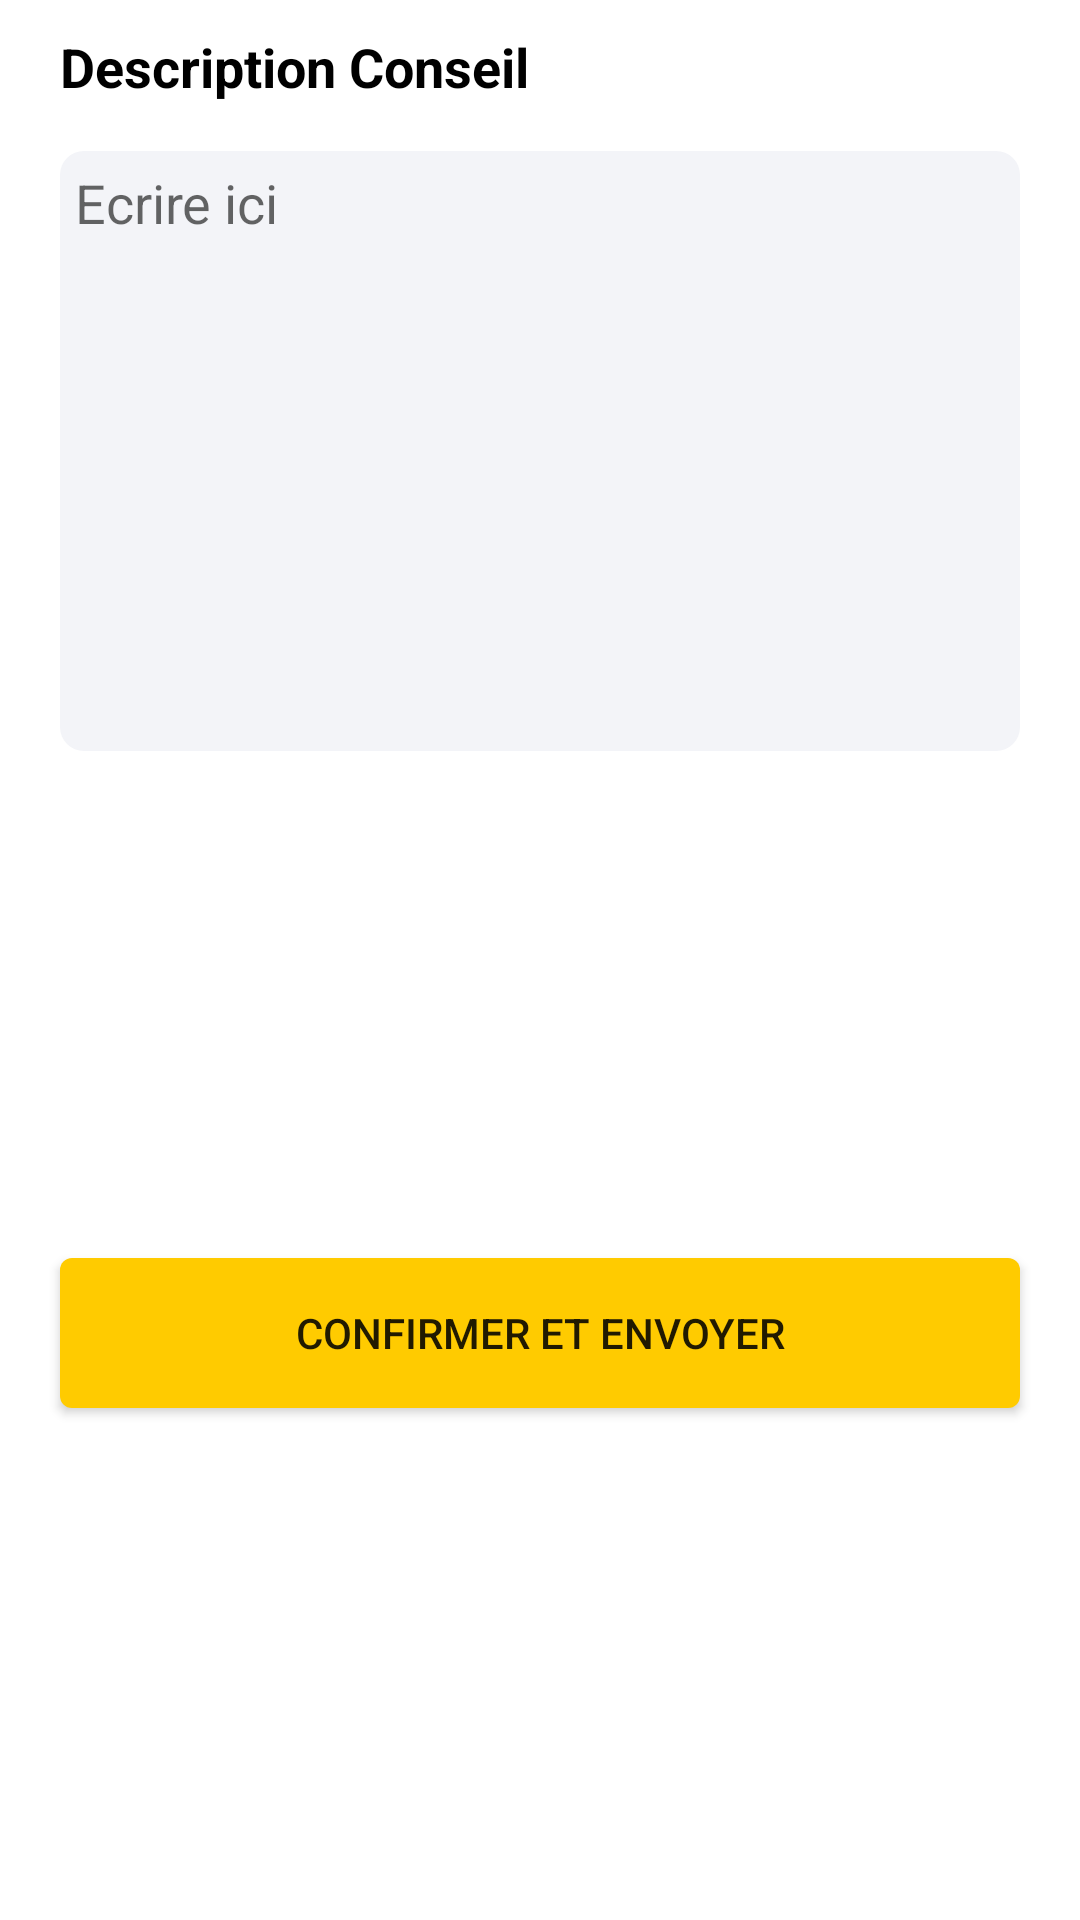

The Android layout XML behind this screen, and the referenced resources:
<!-- AndroidManifest.xml: application theme Theme.DoctorAppointment -->
<!-- res/layout/fragment_booking_alert.xml -->
<?xml version="1.0" encoding="utf-8"?>
<androidx.constraintlayout.widget.ConstraintLayout xmlns:android="http://schemas.android.com/apk/res/android"
    xmlns:app="http://schemas.android.com/apk/res-auto"
    xmlns:tools="http://schemas.android.com/tools"
    android:layout_width="match_parent"
    android:layout_height="wrap_content"
    tools:context=".ui.view.activity.patient.BookingAlertFragment">


    <androidx.constraintlayout.widget.ConstraintLayout
        android:id="@+id/constraintLayoutDescription"
        android:layout_width="match_parent"
        android:layout_height="match_parent"
        android:backgroundTint="@color/white"
        app:layout_constraintBottom_toBottomOf="parent"
        app:layout_constraintEnd_toEndOf="parent"
        app:layout_constraintHorizontal_bias="0.0"
        app:layout_constraintStart_toStartOf="parent"
        app:layout_constraintTop_toTopOf="parent"
        app:layout_constraintVertical_bias="0.0">

        <TextView
            android:id="@+id/textView30"
            android:layout_width="match_parent"
            android:layout_height="wrap_content"
            android:layout_marginLeft="20dp"
            android:layout_marginTop="10dp"
            android:layout_marginRight="20dp"
            android:text="Description Conseil"
            android:textColor="@color/black"
            android:textSize="18sp"
            android:textStyle="bold"
            app:layout_constraintEnd_toEndOf="parent"
            app:layout_constraintHorizontal_bias="0.048"
            app:layout_constraintStart_toStartOf="parent"
            app:layout_constraintTop_toTopOf="parent" />

        <EditText
            android:id="@+id/conseilDescription"
            android:layout_width="match_parent"
            android:layout_height="200dp"
            android:layout_marginLeft="20dp"
            android:layout_marginTop="16dp"
            android:layout_marginRight="20dp"
            android:background="@drawable/ic_input_background"
            android:ems="10"
            android:gravity="top"
            android:hint="Ecrire ici"
            android:inputType="textCapSentences|textMultiLine"
            android:maxLength="2000"
            android:padding="5dp"
            app:layout_constraintEnd_toEndOf="parent"
            app:layout_constraintHorizontal_bias="0.0"
            app:layout_constraintStart_toStartOf="@+id/textView30"
            app:layout_constraintTop_toBottomOf="@+id/textView30" />

        <Button
            android:id="@+id/confirmConseil"
            android:layout_width="0dp"
            android:layout_height="50dp"
            android:layout_marginStart="20dp"
            android:layout_marginTop="8dp"
            android:layout_marginEnd="20dp"
            android:layout_marginBottom="10dp"
            android:background="@drawable/ic_input_background_button"
            android:backgroundTint="#FFCB00"
            android:text="Confirmer et Envoyer"
            app:layout_constraintBottom_toBottomOf="parent"
            app:layout_constraintEnd_toEndOf="parent"
            app:layout_constraintStart_toStartOf="parent"
            app:layout_constraintTop_toBottomOf="@+id/conseilDescription" />

    </androidx.constraintlayout.widget.ConstraintLayout>

</androidx.constraintlayout.widget.ConstraintLayout>
<!-- resources referenced by this layout -->
<resources>
  <color name="black">#FF000000</color>
  <color name="white">#FFFFFFFF</color>
  <!-- drawable ic_input_background (drawable) -->
  <?xml version="1.0" encoding="utf-8"?>
  <selector xmlns:android="http://schemas.android.com/apk/res/android">
  
    <item>
      <shape xmlns:android="http://schemas.android.com/apk/res/android" android:shape="rectangle" >
        <solid android:color="#F3F4F8" />
        <corners android:radius="8dp" />
        <size  android:width="334dp"
            android:height="51dp">
        </size>
  
      </shape>
    </item>
  </selector>
  <!-- drawable ic_input_background_button (drawable) -->
  <?xml version="1.0" encoding="utf-8"?>
  <selector xmlns:android="http://schemas.android.com/apk/res/android">
  
    <item>
      <shape xmlns:android="http://schemas.android.com/apk/res/android" android:shape="rectangle" >
        <solid android:color="#555FD2" />
        <corners android:radius="4dp" />
        <size  android:width="40dp"
            android:height="20dp">
        </size>
  
      </shape>
    </item>
  </selector>
  <style name="Theme.DoctorAppointment" parent="Theme.MaterialComponents.DayNight.NoActionBar">
          
          <item name="colorPrimary">@color/purple_basic</item>
          <item name="colorPrimaryVariant">@color/purple_basic</item>
          <item name="colorOnPrimary">@color/white</item>
          
          <item name="colorSecondary">@color/black</item>
          <item name="colorSecondaryVariant">@color/black</item>
          <item name="colorOnSecondary">@color/black</item>
          
          <item name="android:statusBarColor" tools:targetApi="l">?attr/colorPrimaryVariant</item>
          
      </style>
  <color name="purple_basic">#555FD2</color>
</resources>
